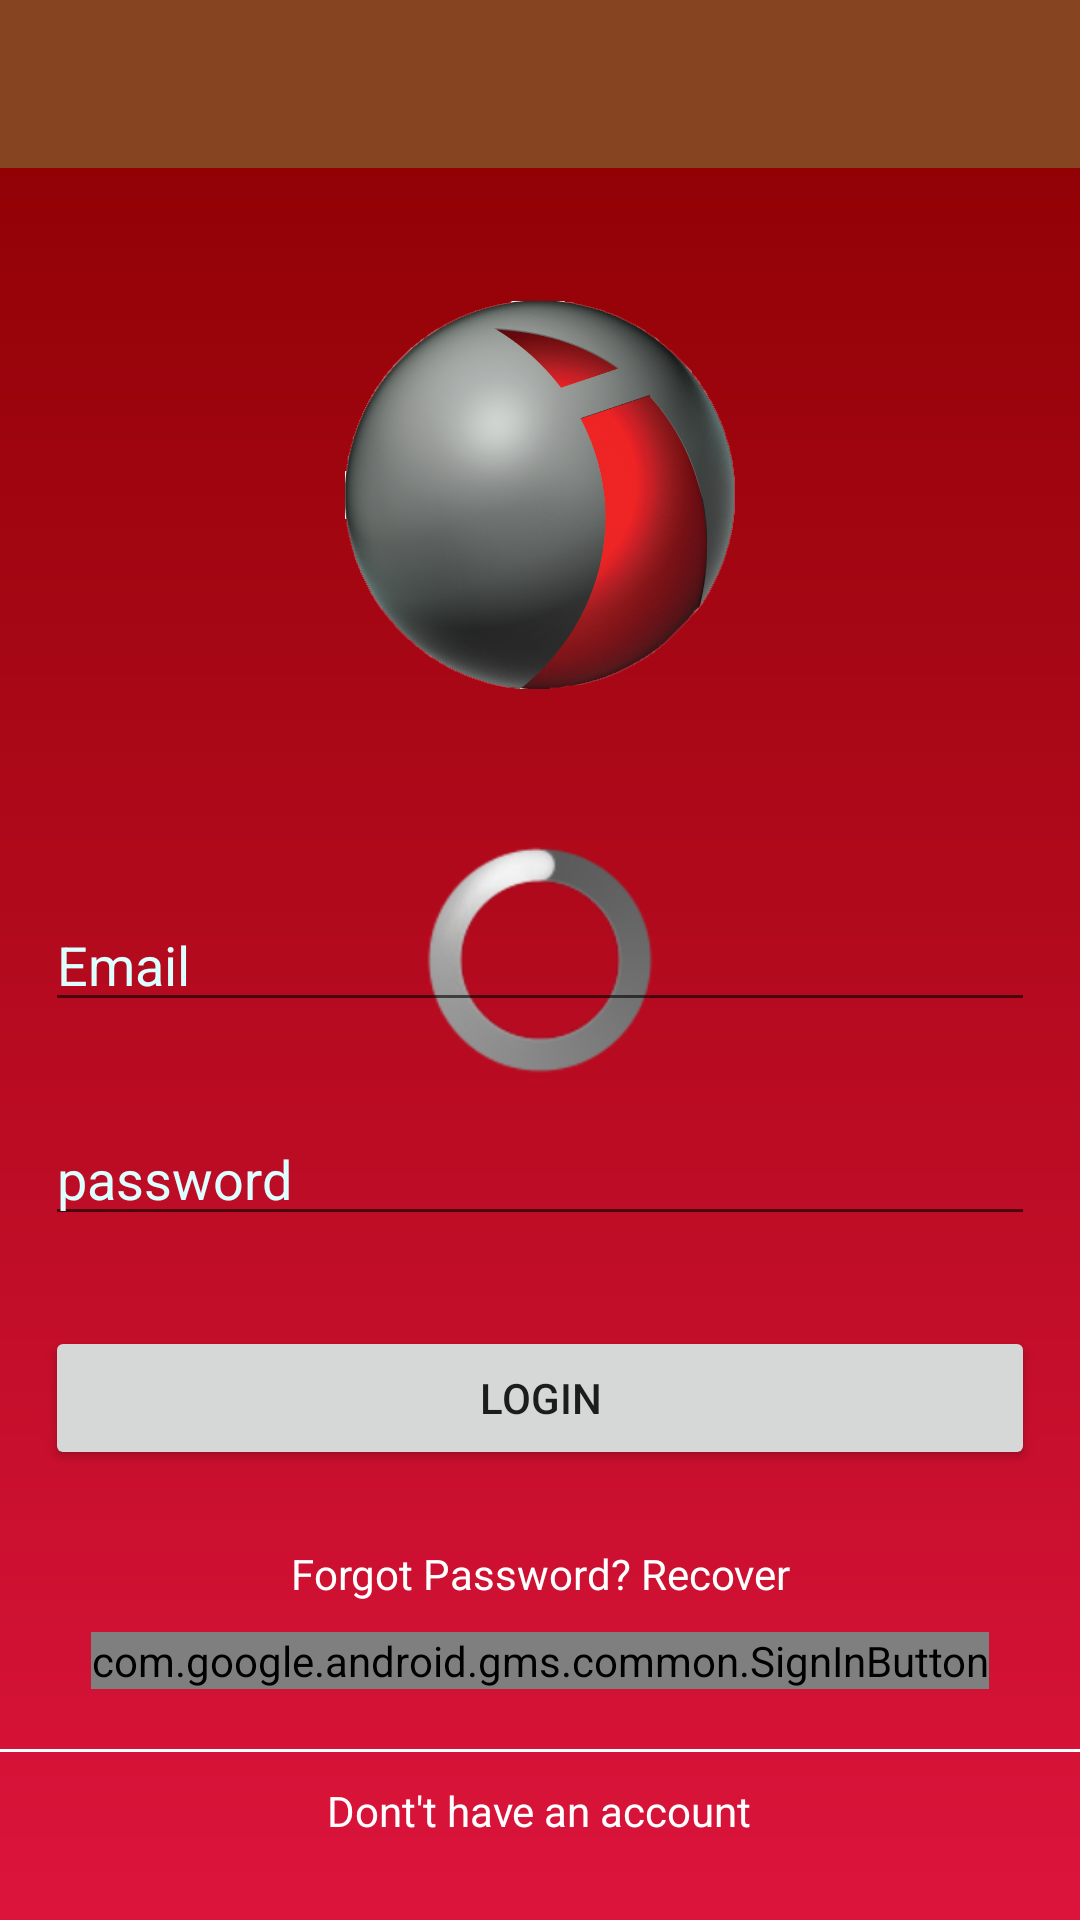

Layout XML and referenced resources for this Android screen:
<!-- AndroidManifest.xml: application theme AppTheme -->
<!-- res/layout/layout_login.xml -->
<?xml version="1.0" encoding="utf-8"?>
<RelativeLayout xmlns:android="http://schemas.android.com/apk/res/android"
    xmlns:app="http://schemas.android.com/apk/res-auto"
    xmlns:tools="http://schemas.android.com/tools"
    android:layout_width="match_parent"
    android:layout_height="match_parent"
    android:background="@drawable/bg_login">





    <ProgressBar
        android:id="@+id/determinateBar"
        style="@android:style/Widget.ProgressBar.Large"
        android:layout_width="wrap_content"
        android:layout_height="wrap_content"
        android:layout_centerHorizontal="true"
        android:layout_centerVertical="true"
        android:progress="25"
        android:theme="@style/AppTheme.RedAccent" />

    <androidx.appcompat.widget.Toolbar
        android:id="@+id/toolbar"
        android:layout_width="match_parent"
        android:layout_height="?attr/actionBarSize"
        android:background="#874420"
        android:minHeight="?attr/actionBarSize"
        android:padding="1dp"
        android:theme="@style/myToolbarTheme"
        app:titleTextColor="#ffffff" />

    <androidx.constraintlayout.widget.Guideline
        android:id="@+id/guideline_left"
        android:layout_width="wrap_content"
        android:layout_height="wrap_content"
        android:orientation="vertical"
        app:layout_constraintGuide_begin="24dp" />

    <androidx.constraintlayout.widget.Guideline
        android:id="@+id/guideline_right"
        android:layout_width="wrap_content"
        android:layout_height="wrap_content"
        android:orientation="vertical"
        app:layout_constraintGuide_end="24dp" />

    <ProgressBar
        android:id="@+id/progressBar"
        style="?android:attr/progressBarStyleLarge"
        android:layout_width="match_parent"
        android:layout_height="match_parent"
        android:layout_marginStart="96dp"
        android:layout_marginEnd="96dp"
        android:layout_centerHorizontal="true"
        android:layout_centerVertical="true"
        android:visibility="invisible"
        android:indeterminate="true" />

    <ImageView
        android:id="@+id/icon"
        android:layout_width="130dp"
        android:layout_height="130dp"
        android:layout_centerHorizontal="true"
        android:layout_marginTop="100dp"
        android:contentDescription="@string/login"
        android:src="@drawable/inchcape_icon" />

    <com.google.android.material.textfield.TextInputEditText
        android:id="@+id/etLoginEmail"
        android:layout_width="match_parent"
        android:layout_height="wrap_content"
        android:layout_centerHorizontal="true"
        android:layout_centerVertical="true"
        android:layout_margin="15dp"
        android:hint="Email"
        android:inputType="textEmailAddress"
        android:textColor="#fff"
        android:textColorHint="@color/whiteOpacity" />

    <com.google.android.material.textfield.TextInputEditText
        android:id="@+id/etLoginassword"
        android:layout_width="match_parent"
        android:layout_height="wrap_content"
        android:layout_below="@id/etLoginEmail"
        android:layout_centerVertical="true"
        android:layout_margin="15dp"
        android:hint="password"
        android:textColor="#fff"
        android:inputType="textPassword"
        android:textColorHint="@color/whiteOpacity"
        app:passwordToggleEnabled="true" />

    <Button
        android:id="@+id/btnMainLogin"
        android:layout_width="match_parent"
        android:layout_height="wrap_content"
        android:layout_below="@id/etLoginassword"
        android:layout_centerHorizontal="true"
        android:layout_margin="15dp"
        android:text="Login" />

    <TextView
        android:id="@+id/recoverPassTv"
        android:layout_width="match_parent"
        android:layout_height="wrap_content"
        android:layout_below="@id/btnMainLogin"
        android:text="Forgot Password? Recover"
        android:layout_margin="10dp"
        android:textAlignment="center"
        android:textAllCaps="false"
        android:textColor="#fff" />

    <com.google.android.gms.common.SignInButton
        android:id="@+id/googleLoginBtn"
        android:layout_width="wrap_content"
        android:layout_height="wrap_content"
        android:layout_below="@id/recoverPassTv"
        android:layout_centerHorizontal="true" />

    <View
        android:id="@+id/footer_line"
        android:layout_width="match_parent"
        android:layout_height="1dp"
        android:layout_below="@+id/googleLoginBtn"
        android:layout_marginTop="20dp"
        android:background="#fff" />

    <TextView
        android:id="@+id/tvSignUp"
        android:layout_width="wrap_content"
        android:layout_height="wrap_content"
        android:layout_below="@id/footer_line"
        android:layout_centerHorizontal="true"
        android:layout_centerVertical="true"
        android:layout_marginTop="10dp"
        android:text="Dont't have an account"
        android:textColor="#fff" />


</RelativeLayout>
<!-- resources referenced by this layout -->
<resources>
  <color name="whiteOpacity">#DDFFFF</color>
  <!-- drawable bg_login (drawable) -->
  <?xml version="1.0" encoding="utf-8"?>
  <shape xmlns:android="http://schemas.android.com/apk/res/android">
      <gradient
          android:startColor="@color/dark_red"
          android:endColor="@color/red"
          android:angle="-135"/>
  
  </shape>
  <!-- drawable inchcape_icon: png bitmap (drawable, 388970 bytes) -->
  <string name="login">Login Now</string>
  <style name="AppTheme.RedAccent">
          <item name="colorAccent">@color/dark_red</item> 
      </style>
  <style name="myToolbarTheme" parent="ThemeOverlay.AppCompat.Dark.ActionBar">
          <item name="colorControlNormal">@color/white</item>
      </style>
  <style name="AppTheme" parent="Theme.MaterialComponents.Light.NoActionBar">
          
  
  
  
  
          <item name="colorAccent">@color/colorAccent</item>
          <item name="selectableItemBackground">?android:attr/selectableItemBackground</item>
      </style>
  <color name="dark_red">#8B0000</color>
  <color name="red">#DC143C</color>
  <color name="white">#FFFFFF</color>
  <color name="colorAccent">#D81B60</color>
</resources>
